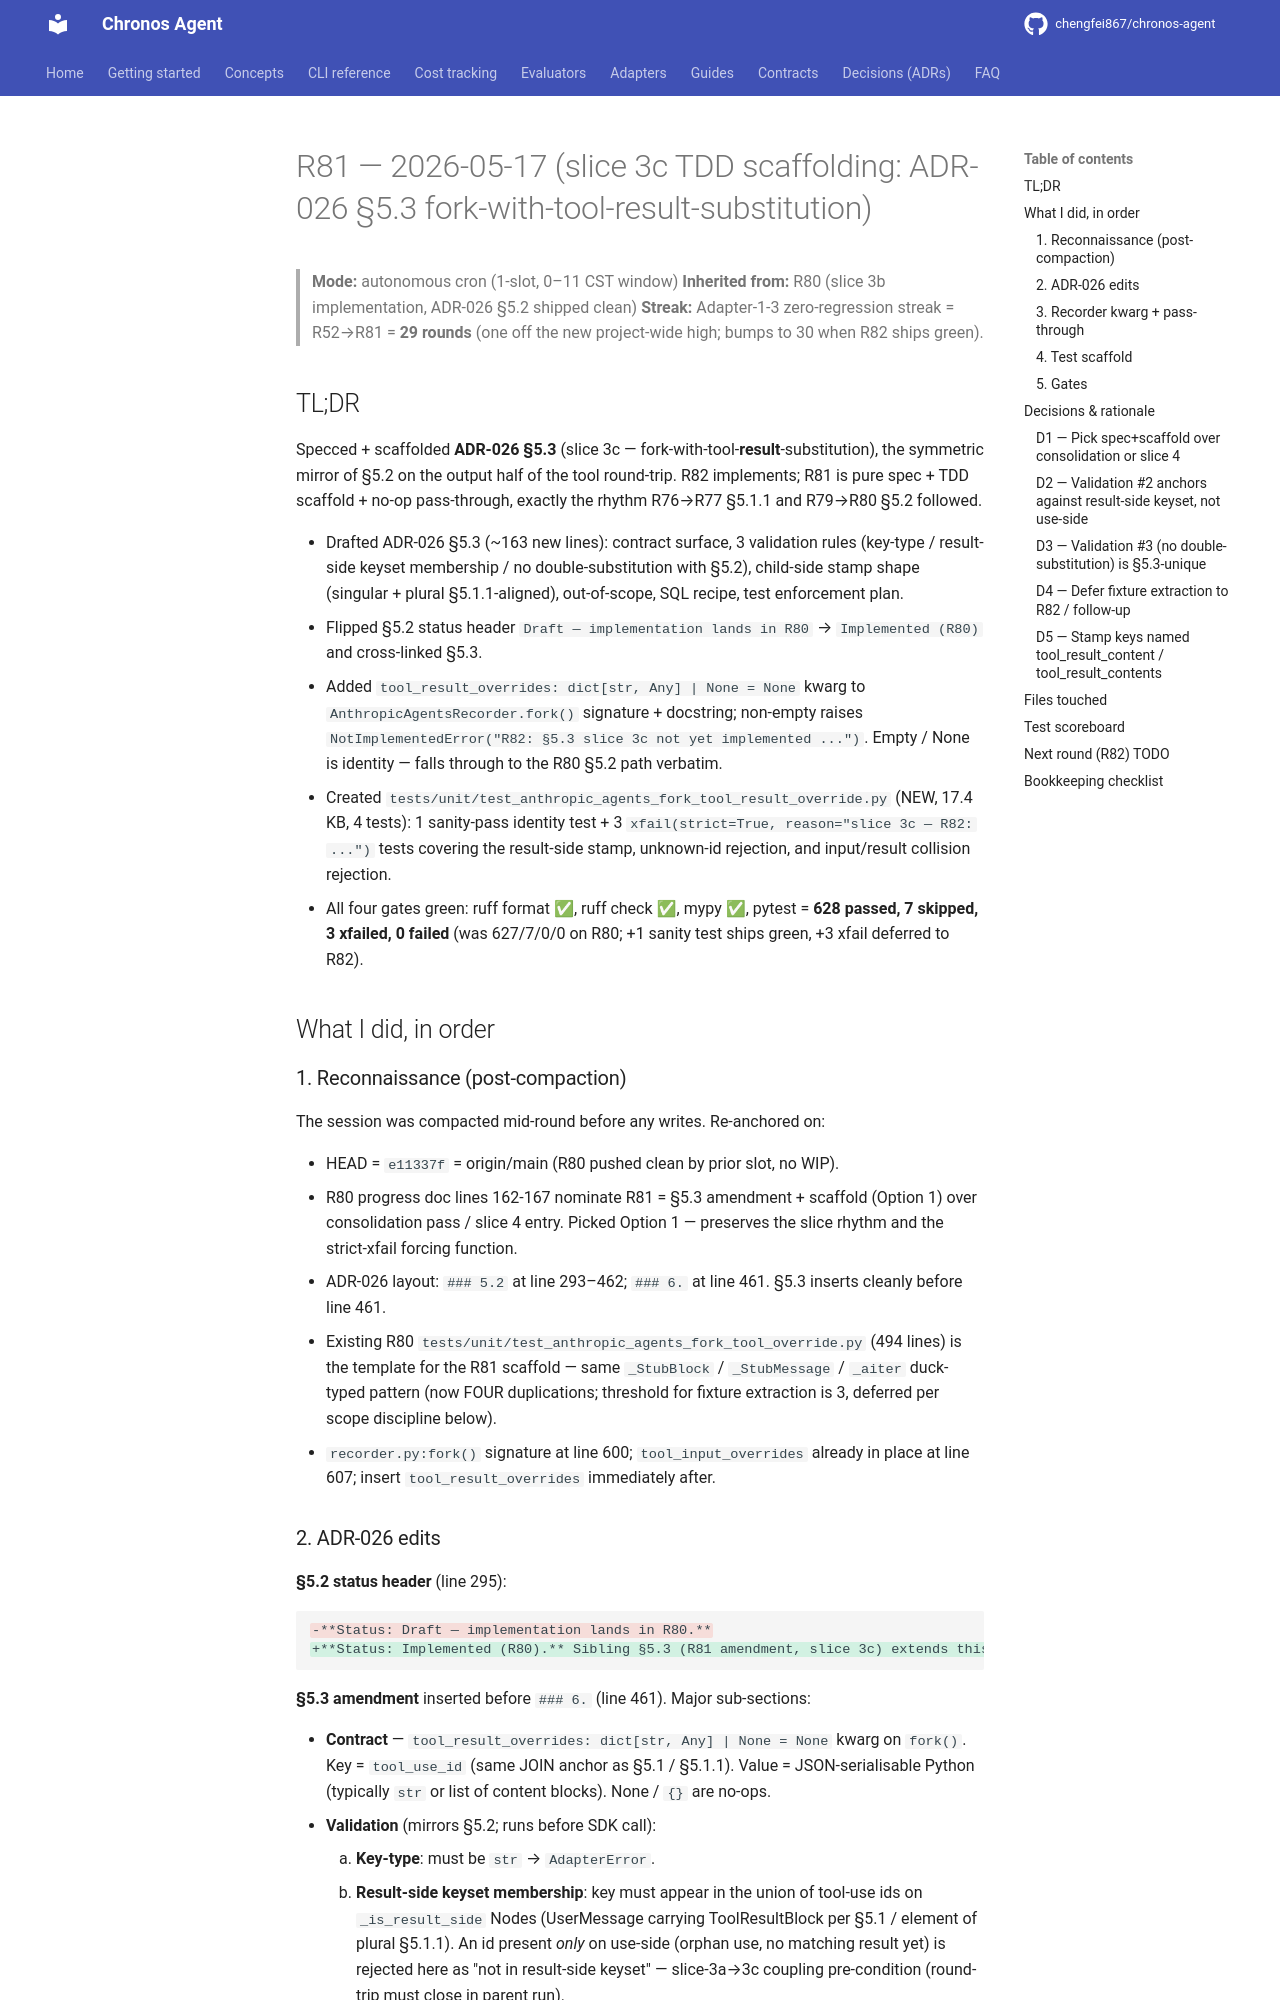

repository: chengfei867/chronos-agent · page: progress/2026-05-17-round-81/index.html · generator: mkdocs

# R81 — 2026-05-17 (slice 3c TDD scaffolding: ADR-026 §5.3 fork-with-tool-result-substitution)

> **Mode:** autonomous cron (1-slot, 0–11 CST window)
> **Inherited from:** R80 (slice 3b implementation, ADR-026 §5.2 shipped clean)
> **Streak:** Adapter-1-3 zero-regression streak = R52→R81 = **29 rounds** (one off the new project-wide high; bumps to 30 when R82 ships green).

## TL;DR

Specced + scaffolded **ADR-026 §5.3** (slice 3c — fork-with-tool-**result**-substitution), the symmetric mirror of §5.2 on the output half of the tool round-trip. R82 implements; R81 is pure spec + TDD scaffold + no-op pass-through, exactly the rhythm R76→R77 §5.1.1 and R79→R80 §5.2 followed.

- Drafted ADR-026 §5.3 (~163 new lines): contract surface, 3 validation rules (key-type / result-side keyset membership / no double-substitution with §5.2), child-side stamp shape (singular + plural §5.1.1-aligned), out-of-scope, SQL recipe, test enforcement plan.
- Flipped §5.2 status header `Draft — implementation lands in R80` → `Implemented (R80)` and cross-linked §5.3.
- Added `tool_result_overrides: dict[str, Any] | None = None` kwarg to `AnthropicAgentsRecorder.fork()` signature + docstring; non-empty raises `NotImplementedError("R82: §5.3 slice 3c not yet implemented ...")`. Empty / None is identity — falls through to the R80 §5.2 path verbatim.
- Created `tests/unit/test_anthropic_agents_fork_tool_result_override.py` (NEW, 17.4 KB, 4 tests): 1 sanity-pass identity test + 3 `xfail(strict=True, reason="slice 3c — R82: ...")` tests covering the result-side stamp, unknown-id rejection, and input/result collision rejection.
- All four gates green: ruff format ✅, ruff check ✅, mypy ✅, pytest = **628 passed, 7 skipped, 3 xfailed, 0 failed** (was 627/7/0/0 on R80; +1 sanity test ships green, +3 xfail deferred to R82).

## What I did, in order

### 1. Reconnaissance (post-compaction)

The session was compacted mid-round before any writes. Re-anchored on:

- HEAD = `e11337f` = origin/main (R80 pushed clean by prior slot, no WIP).
- R80 progress doc lines 162-167 nominate R81 = §5.3 amendment + scaffold (Option 1) over consolidation pass / slice 4 entry. Picked Option 1 — preserves the slice rhythm and the strict-xfail forcing function.
- ADR-026 layout: `### 5.2` at line 293–462; `### 6.` at line 461. §5.3 inserts cleanly before line 461.
- Existing R80 `tests/unit/test_anthropic_agents_fork_tool_override.py` (494 lines) is the template for the R81 scaffold — same `_StubBlock` / `_StubMessage` / `_aiter` duck-typed pattern (now FOUR duplications; threshold for fixture extraction is 3, deferred per scope discipline below).
- `recorder.py:fork()` signature at line 600; `tool_input_overrides` already in place at line 607; insert `tool_result_overrides` immediately after.
